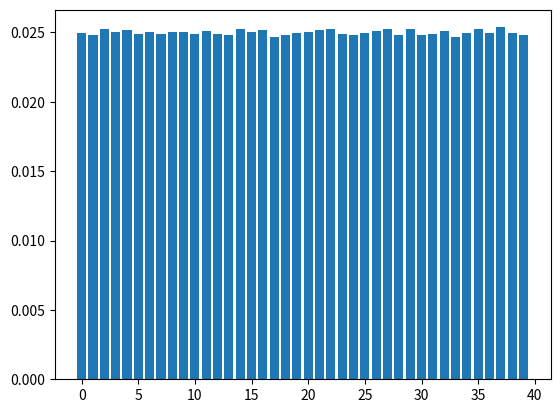

Generate this figure with matplotlib:
# Import the random package
import random

# Import the matplotlib pyplot package
import matplotlib.pyplot as pyplot

def rollTwoDice():
  # Generate two random numbers within the range 
  # 1 <= i <= 6 and add them together
  return random.randint(1,6) + random.randint(1,6)

# A function to create a histogram
def plot(x, y):
  pyplot.bar(x, y)
  pyplot.show()

# The number of squares on the board
nsquares = 40

# A list to contain the total value rolled.
counters=[0.]*nsquares

# A variable to hold the current position
currentPosition = 0

# Set the number of rolls
nRolls = 1000000

# Print a message
print("Rolling two dice " + str(nRolls) + " times...")

# Roll the dice
for i in range(nRolls):
  # roll the dice
  totalValue = rollTwoDice()

  # Move the player to the next position
  currentPosition = currentPosition + totalValue

  # If the player has moved past last square, wrap board around.
  if currentPosition >= nsquares:
    currentPosition = currentPosition - nsquares

  # Count the current position on the board
  counters[currentPosition] = counters[currentPosition] + 1.

# Total probability is always defined as 1.
# Therefore, have to divide by the total number of counted values.
for i in range(len(counters)):
  counters[i] = counters[i] / float(nRolls)
  
# Now print out the probabilities for each of the combinations
print("The probabilities of landing on a given Monopoly square after " + str(nRolls) + " rolls")
for i in range(len(counters)):
  # Need to add one, since Python counts from zero.
  print(" P("+str(i)+")="+str(counters[i]))
print("where P(n) is the probability of landing on the nth Monopoly board square")

# Create a bar chart display
plot(range(len(counters)),counters)